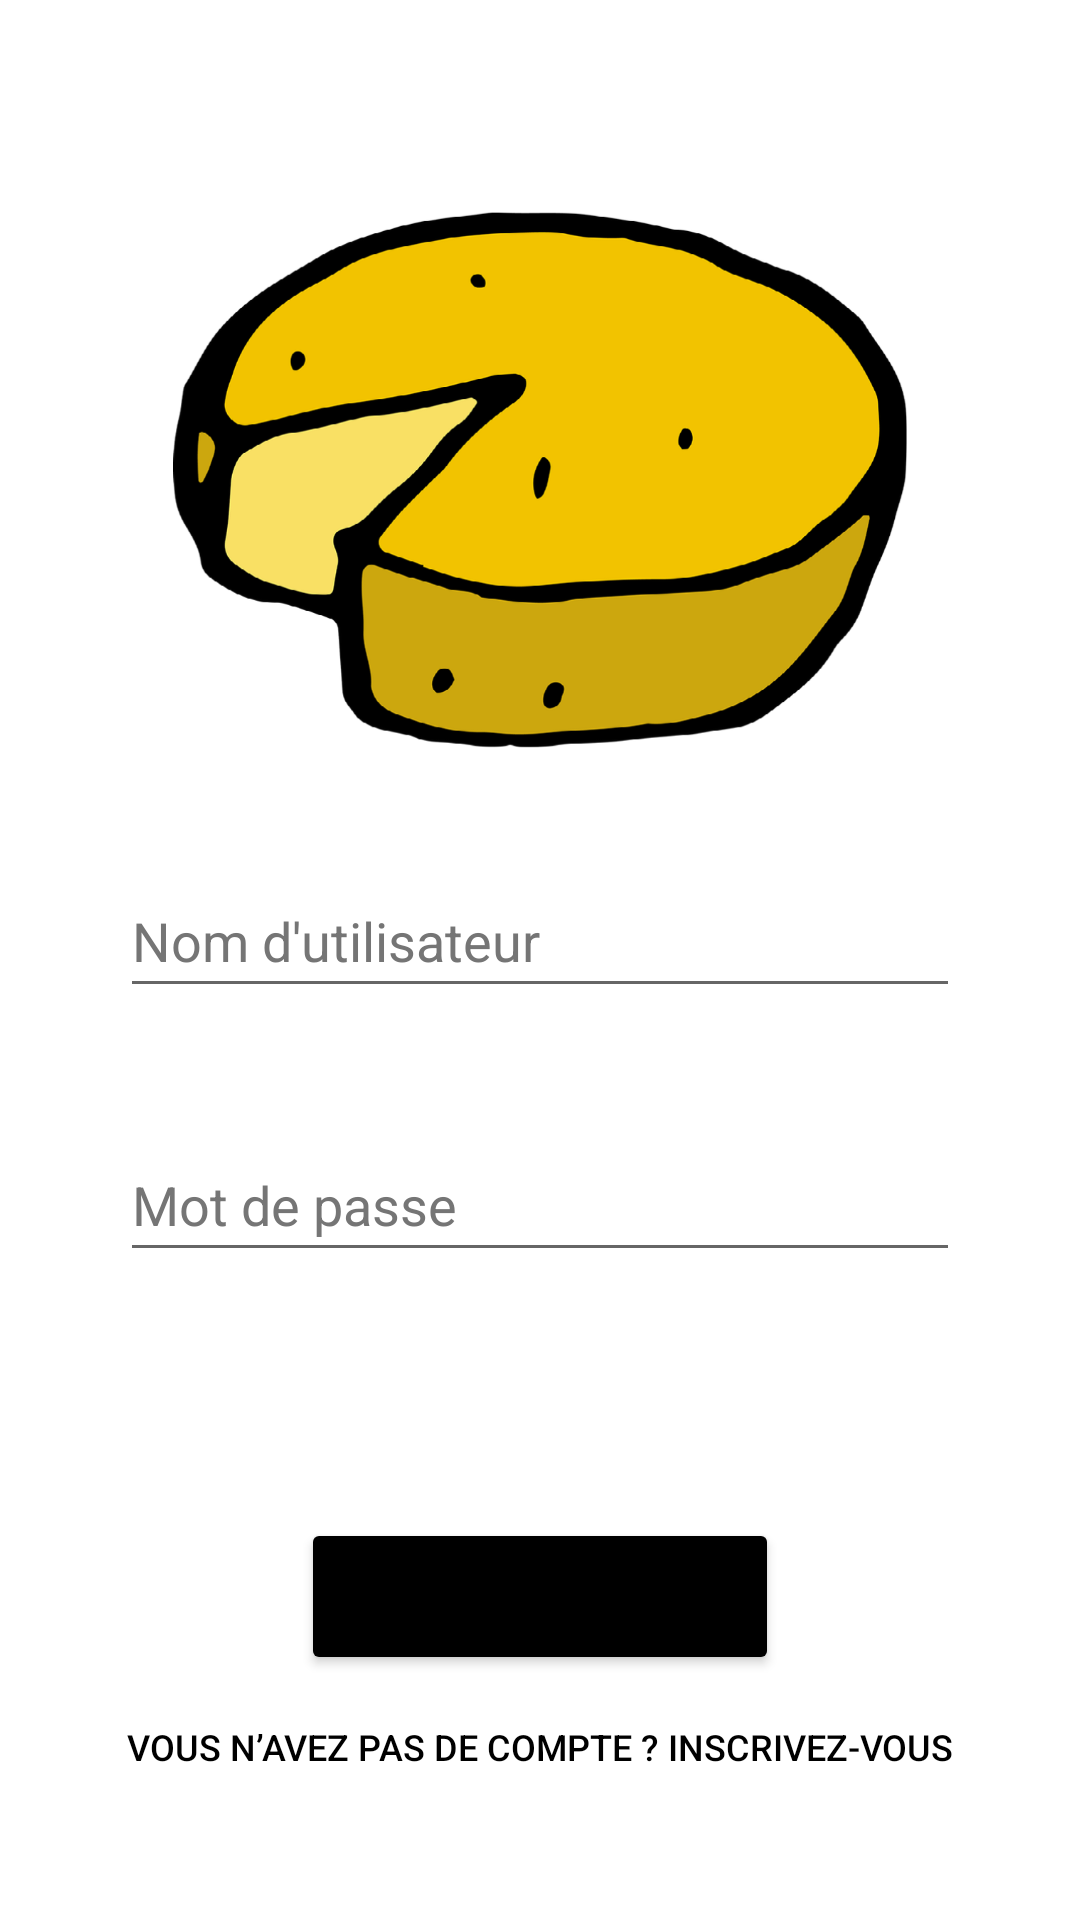

The Android layout XML behind this screen, and the referenced resources:
<!-- AndroidManifest.xml: application theme Theme.TP1mobile -->
<!-- res/layout/activity_connexion.xml -->
<?xml version="1.0" encoding="utf-8"?>
<androidx.constraintlayout.widget.ConstraintLayout xmlns:android="http://schemas.android.com/apk/res/android"
    xmlns:app="http://schemas.android.com/apk/res-auto"
    xmlns:tools="http://schemas.android.com/tools"
    android:layout_width="match_parent"
    android:layout_height="match_parent"
    tools:context=".ConnexionActivity">

    <ImageView
        android:id="@+id/img_logo"
        android:layout_width="0dp"
        android:layout_height="0dp"
        app:layout_constraintBottom_toTopOf="@+id/guideline8"
        app:layout_constraintEnd_toEndOf="parent"
        app:layout_constraintHorizontal_bias="1.0"
        app:layout_constraintStart_toStartOf="parent"
        app:layout_constraintTop_toTopOf="@+id/guideline6"
        app:srcCompat="@drawable/logo_framage"
        tools:src="@drawable/logo_framage"
        tools:srcCompat="@drawable/logo_framage" />

    <androidx.constraintlayout.widget.Guideline
        android:id="@+id/guideline8"
        android:layout_width="wrap_content"
        android:layout_height="wrap_content"
        android:orientation="horizontal"
        app:layout_constraintGuide_percent="0.45" />

    <LinearLayout
        android:id="@+id/linearLayout"
        android:layout_width="0dp"
        android:layout_height="wrap_content"
        android:orientation="vertical"
        android:paddingLeft="40dp"
        android:paddingRight="40dp"
        app:layout_constraintEnd_toEndOf="parent"
        app:layout_constraintStart_toStartOf="parent"
        app:layout_constraintTop_toBottomOf="@+id/img_logo">

        <EditText
            android:id="@+id/login_username"
            android:layout_width="match_parent"
            android:layout_height="wrap_content"
            android:layout_marginBottom="10dp"
            android:layout_weight="1"
            android:ems="10"
            android:hint="@string/login_username_hint"
            android:inputType="textEmailAddress"
            android:minHeight="48dp"
            android:textColorHint="#757575"
            android:importantForAutofill="no" />

        <EditText
            android:id="@+id/login_password"
            android:layout_width="match_parent"
            android:layout_height="wrap_content"
            android:layout_marginTop="30dp"
            android:layout_weight="1"
            android:ems="10"
            android:hint="@string/login_password_hint"
            android:inputType="textPassword"
            android:minHeight="48dp"
            android:textColorHint="#757575"
            android:importantForAutofill="no" />
    </LinearLayout>

    <Button
        android:id="@+id/btn_connexion"
        android:layout_width="wrap_content"
        android:layout_height="wrap_content"
        android:backgroundTint="@color/black"
        android:onClick="onClickConnexion"
        android:text="@string/login_connexion"
        android:textSize="24sp"
        app:layout_constraintBottom_toBottomOf="parent"
        app:layout_constraintEnd_toEndOf="parent"
        app:layout_constraintStart_toStartOf="parent"
        app:layout_constraintTop_toBottomOf="@+id/linearLayout" />

    <androidx.constraintlayout.widget.Guideline
        android:id="@+id/guideline6"
        android:layout_width="wrap_content"
        android:layout_height="wrap_content"
        android:orientation="horizontal"
        app:layout_constraintGuide_percent="0.05" />

    <Button
        android:id="@+id/button"
        android:layout_width="299dp"
        android:layout_height="48dp"
        android:background="#00FFFFFF"
        android:backgroundTint="#00FFFFFF"
        android:onClick="onClickInscription"
        android:text="@string/login_inscription"
        android:textColor="#000000"
        android:textSize="12sp"
        app:layout_constraintEnd_toEndOf="parent"
        app:layout_constraintStart_toStartOf="parent"
        app:layout_constraintTop_toBottomOf="@+id/btn_connexion" />

</androidx.constraintlayout.widget.ConstraintLayout>
<!-- resources referenced by this layout -->
<resources>
  <!-- drawable logo_framage: png bitmap (drawable, 151544 bytes) -->
  <string name="login_connexion">Connexion</string>
  <string name="login_inscription">Vous n’avez pas de compte ? Inscrivez-vous</string>
      // Page d'inscription
  <string name="login_password_hint">Mot de passe</string>
  <string name="login_username_hint">Nom d\'utilisateur</string>
  <style name="Theme.TP1mobile" parent="Theme.MaterialComponents.DayNight.NoActionBar">
          
          <item name="colorPrimary">@color/purple_500</item>
          <item name="colorPrimaryVariant">@color/purple_700</item>
          <item name="colorOnPrimary">@color/white</item>
          
          <item name="colorSecondary">@color/teal_200</item>
          <item name="colorSecondaryVariant">@color/teal_700</item>
          <item name="colorOnSecondary">@color/black</item>
          
          <item name="android:statusBarColor" tools:targetApi="l">?attr/colorPrimaryVariant</item>
          
      </style>
  <!-- not gathered from this repository: default colours our renderer supplied (Android Studio template values) -->
  <color name="purple_500">#FF6200EE</color>
  <color name="purple_700">#FF3700B3</color>
  <color name="teal_200">#FF03DAC5</color>
  <color name="teal_700">#FF018786</color>
  <color name="black">#FF000000</color>
  <color name="white">#FFFFFFFF</color>
</resources>
